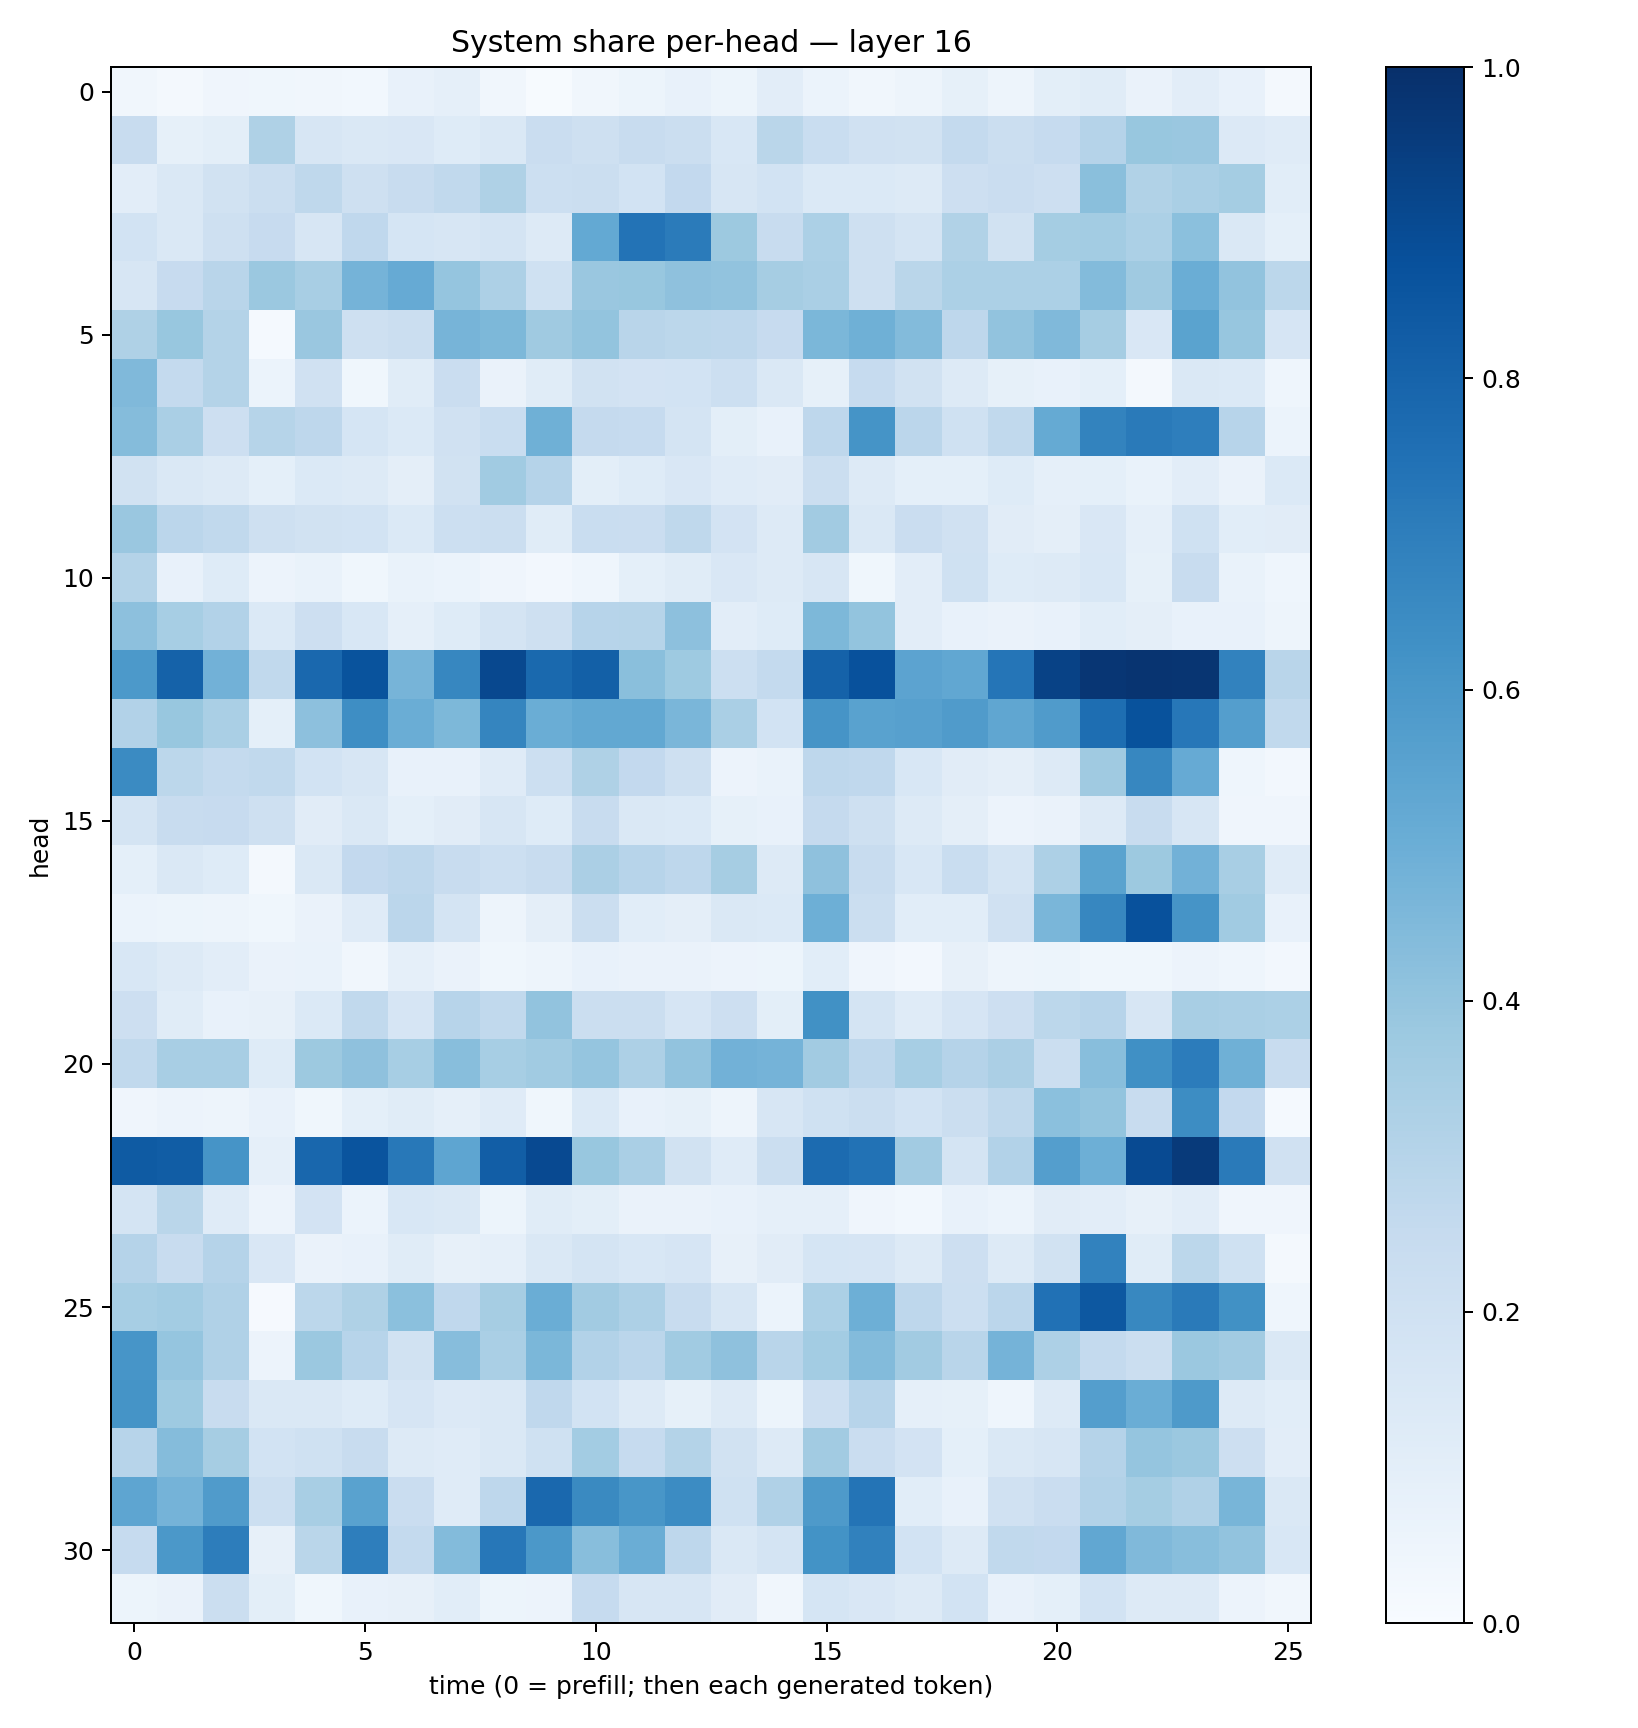

Source data for this figure (header and first rows):
0.0322281, 0.017763697, 0.04096471, 0.0369856, 0.032031607, 0.028463878, 0.07126981, 0.08618358, 0.031549033, 0.0077103246, 0.034280516, 0.054196943, 0.07269485, 0.052297205, 0.1033741, 0.062466234, 0.03366525, 0.050719015, 0.08555569, 0.04866106, 0.09960668, 0.11418394, 0.06536927, 0.101807214
0.2392, 0.08349, 0.09988, 0.3233, 0.1584, 0.1476, 0.1512, 0.1217, 0.1481, 0.2286, 0.2107, 0.2384, 0.2199, 0.1531, 0.2883, 0.2342, 0.1962, 0.1952, 0.2557, 0.2244, 0.2497, 0.3028, 0.388, 0.3862
0.102, 0.1429, 0.1876, 0.2247, 0.2708, 0.2071, 0.2384, 0.2653, 0.3207, 0.215, 0.2224, 0.186, 0.2592, 0.1636, 0.1839, 0.138, 0.1371, 0.1327, 0.2114, 0.2296, 0.2124, 0.422, 0.3137, 0.3375
0.1836, 0.141, 0.2051, 0.245, 0.1575, 0.2672, 0.1693, 0.1607, 0.1786, 0.1315, 0.5221, 0.7393, 0.7102, 0.3754, 0.2372, 0.3309, 0.2032, 0.1759, 0.3163, 0.1884, 0.3525, 0.3577, 0.3306, 0.4214
0.1621, 0.2424, 0.29, 0.3813, 0.3407, 0.4738, 0.5124, 0.3965, 0.3278, 0.2021, 0.3855, 0.3905, 0.4113, 0.4059, 0.3499, 0.3368, 0.2109, 0.2884, 0.3306, 0.3309, 0.3316, 0.4395, 0.3686, 0.5026
0.3228, 0.387, 0.3079, 0.01536, 0.3856, 0.2107, 0.222, 0.4711, 0.454, 0.3684, 0.3999, 0.2897, 0.2775, 0.2767, 0.2453, 0.4573, 0.4908, 0.4403, 0.2758, 0.4039, 0.4468, 0.3509, 0.1523, 0.5491
0.446, 0.2557, 0.305, 0.06235, 0.1958, 0.03549, 0.1154, 0.2277, 0.06422, 0.1155, 0.1936, 0.1806, 0.1849, 0.2153, 0.1443, 0.08493, 0.247, 0.1898, 0.1306, 0.0826, 0.07238, 0.09332, 0.02071, 0.1463
0.4352, 0.3388, 0.212, 0.2979, 0.2766, 0.1711, 0.1383, 0.1988, 0.2321, 0.4886, 0.2524, 0.2499, 0.1728, 0.09966, 0.07633, 0.2754, 0.6153, 0.2829, 0.2028, 0.264, 0.519, 0.6761, 0.7139, 0.6976
0.1885, 0.1469, 0.1276, 0.08998, 0.1394, 0.1304, 0.09418, 0.1937, 0.364, 0.3018, 0.09912, 0.1248, 0.1515, 0.1181, 0.1111, 0.222, 0.1268, 0.09323, 0.09302, 0.1228, 0.08957, 0.09332, 0.06952, 0.1019
0.3857, 0.2826, 0.2622, 0.2059, 0.1903, 0.186, 0.1376, 0.2159, 0.2233, 0.1165, 0.2316, 0.2287, 0.2699, 0.1807, 0.1287, 0.3601, 0.1466, 0.229, 0.1973, 0.1105, 0.09561, 0.1492, 0.08822, 0.2031
0.3085, 0.07308, 0.1234, 0.05682, 0.06714, 0.03878, 0.06684, 0.06162, 0.04226, 0.02653, 0.04513, 0.09013, 0.1146, 0.15, 0.1296, 0.1624, 0.03854, 0.1046, 0.1995, 0.1215, 0.1307, 0.1537, 0.08376, 0.2403
0.4165, 0.3441, 0.3088, 0.1375, 0.2138, 0.1542, 0.08769, 0.1233, 0.1741, 0.2047, 0.293, 0.3002, 0.4149, 0.1019, 0.1227, 0.4564, 0.3997, 0.1029, 0.07318, 0.06608, 0.07341, 0.1069, 0.09748, 0.07232
0.5906, 0.8075, 0.4828, 0.2622, 0.7845, 0.8658, 0.47, 0.6649, 0.9044, 0.7787, 0.8143, 0.4236, 0.3719, 0.2149, 0.2551, 0.8055, 0.8742, 0.543, 0.5302, 0.7315, 0.9285, 0.976, 0.9814, 0.9789
0.309, 0.3871, 0.3391, 0.09198, 0.4172, 0.6406, 0.5035, 0.4543, 0.6714, 0.5038, 0.5257, 0.5235, 0.4636, 0.3361, 0.1865, 0.6107, 0.5529, 0.5603, 0.5797, 0.5345, 0.5815, 0.7588, 0.8674, 0.7235
0.6494, 0.2779, 0.2573, 0.262, 0.1862, 0.162, 0.07253, 0.07423, 0.1197, 0.2179, 0.3228, 0.2592, 0.2092, 0.05654, 0.0669, 0.2758, 0.2663, 0.1556, 0.1115, 0.09597, 0.1318, 0.3688, 0.6647, 0.5144
0.1721, 0.2364, 0.2456, 0.2032, 0.113, 0.1437, 0.09218, 0.1133, 0.163, 0.1246, 0.2366, 0.1434, 0.1394, 0.08521, 0.07783, 0.2519, 0.2039, 0.1269, 0.0974, 0.05565, 0.06388, 0.1321, 0.2361, 0.1636
0.08993, 0.1464, 0.1215, 0.02063, 0.1465, 0.26, 0.2746, 0.2382, 0.2174, 0.2396, 0.3336, 0.2941, 0.2741, 0.3511, 0.1273, 0.4111, 0.2351, 0.1531, 0.2325, 0.1747, 0.325, 0.55, 0.3778, 0.482
0.05874, 0.05332, 0.05007, 0.03746, 0.0659, 0.1179, 0.2814, 0.1739, 0.0487, 0.09378, 0.2214, 0.1065, 0.09441, 0.146, 0.139, 0.4944, 0.2248, 0.1085, 0.1064, 0.197, 0.464, 0.6649, 0.8715, 0.6116
0.1546, 0.1291, 0.1031, 0.06253, 0.06713, 0.0329, 0.08873, 0.06438, 0.03606, 0.04739, 0.07576, 0.06569, 0.06631, 0.05633, 0.05391, 0.1093, 0.03922, 0.02726, 0.0812, 0.04801, 0.05255, 0.03593, 0.03733, 0.05719
0.211, 0.1145, 0.07412, 0.08089, 0.1394, 0.2646, 0.1665, 0.2938, 0.2635, 0.4027, 0.2234, 0.2195, 0.1668, 0.2144, 0.09841, 0.6253, 0.1734, 0.1196, 0.1642, 0.2132, 0.2786, 0.295, 0.1632, 0.3409
0.2654, 0.3428, 0.3412, 0.1235, 0.3768, 0.4108, 0.3441, 0.4273, 0.3465, 0.3645, 0.3971, 0.3271, 0.4043, 0.4811, 0.4748, 0.3597, 0.2737, 0.3467, 0.3039, 0.3339, 0.2205, 0.426, 0.629, 0.7066
0.04014, 0.05805, 0.05039, 0.07343, 0.03547, 0.08995, 0.1133, 0.08692, 0.1199, 0.037, 0.1376, 0.07444, 0.08483, 0.04935, 0.1606, 0.2024, 0.2243, 0.1855, 0.2211, 0.2709, 0.4196, 0.4008, 0.2385, 0.6441
0.8323, 0.8243, 0.6113, 0.0892, 0.788, 0.8613, 0.7206, 0.5354, 0.8211, 0.8996, 0.3903, 0.3359, 0.19, 0.1211, 0.2215, 0.7725, 0.7423, 0.3607, 0.1797, 0.3115, 0.5689, 0.4927, 0.8967, 0.9609
0.1724, 0.2875, 0.1182, 0.05526, 0.1827, 0.06246, 0.1561, 0.1467, 0.05204, 0.1146, 0.1006, 0.06286, 0.06541, 0.07772, 0.08811, 0.08968, 0.04133, 0.03067, 0.07757, 0.05896, 0.1101, 0.1018, 0.08034, 0.1047
0.3012, 0.2419, 0.3023, 0.1491, 0.06541, 0.07389, 0.1153, 0.07831, 0.08906, 0.1481, 0.179, 0.1541, 0.1676, 0.08122, 0.1105, 0.1715, 0.1662, 0.1312, 0.2116, 0.1305, 0.1946, 0.681, 0.1134, 0.2803
0.347, 0.3564, 0.3173, 0.01073, 0.2773, 0.3221, 0.4201, 0.2673, 0.351, 0.5019, 0.3598, 0.3243, 0.2376, 0.1572, 0.05885, 0.3295, 0.4944, 0.2758, 0.2156, 0.2821, 0.7486, 0.8442, 0.6629, 0.7119
0.609, 0.3967, 0.3175, 0.05729, 0.3799, 0.2954, 0.1927, 0.4313, 0.3371, 0.4585, 0.3102, 0.2821, 0.3659, 0.4108, 0.2917, 0.3558, 0.4408, 0.3613, 0.2907, 0.4751, 0.3276, 0.254, 0.2226, 0.3809
0.6169, 0.3735, 0.2421, 0.1432, 0.1465, 0.1229, 0.1657, 0.1351, 0.1408, 0.2661, 0.184, 0.1281, 0.08219, 0.1262, 0.05188, 0.2124, 0.2964, 0.08899, 0.08463, 0.04309, 0.1261, 0.5681, 0.5011, 0.5878
0.296, 0.4359, 0.3492, 0.1863, 0.2028, 0.2359, 0.1258, 0.1181, 0.1447, 0.2003, 0.3557, 0.2486, 0.3074, 0.1884, 0.1309, 0.3596, 0.2292, 0.1802, 0.09325, 0.1483, 0.1616, 0.3025, 0.3945, 0.3792
0.5356, 0.4756, 0.5809, 0.2156, 0.3412, 0.5511, 0.2304, 0.1196, 0.2754, 0.7832, 0.6526, 0.6037, 0.6469, 0.1998, 0.3167, 0.5895, 0.7352, 0.106, 0.07665, 0.1987, 0.2285, 0.3097, 0.3535, 0.32
0.2484, 0.595, 0.7008, 0.07842, 0.2888, 0.696, 0.2574, 0.4376, 0.7256, 0.5954, 0.4291, 0.5034, 0.2739, 0.1476, 0.1769, 0.6199, 0.6851, 0.1873, 0.1323, 0.2644, 0.2593, 0.5294, 0.4479, 0.4264
0.05269, 0.06422, 0.224, 0.1001, 0.03839, 0.07091, 0.07823, 0.1094, 0.05079, 0.05802, 0.2466, 0.1619, 0.1563, 0.1113, 0.03205, 0.1686, 0.1508, 0.1257, 0.1862, 0.07091, 0.09199, 0.1846, 0.1288, 0.1294
